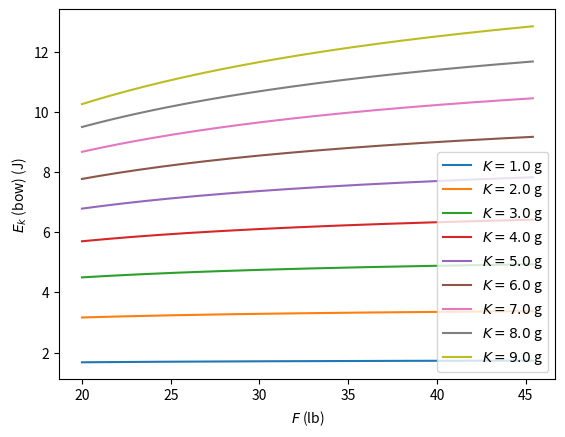

This figure's Python source:
import matplotlib.pyplot as plt 
import math
import typing as tp
import numpy as np 


############ DEFINES ############
W = 40     # J  elastic energy
R = 0.95   # thermal efficiency
K = 5.0    # g  effective mass
H = 1.0    # m  starting height
EN_FACT = 1.5   # J/lb  estimated elastic energy divided by force at constant draw
#################################

# physical constants
g_const = 9.8   # m/s^2
equation_str = r'$rW=\frac{1}{2} (m+K) v^2$'


def compute_init_speed(W, R, K, m)->float:
    """
    Compute the initial speed in m/s
    """
    v = math.sqrt(2 * R * W / (m + K) * 1e3)  # 1e3: g -> kg
    return v


def compute_trace_points(H, v)->np.ndarray:
    """
    Returns: t, x, y
    """
    tmax = math.sqrt(2 * H / g_const)   # s
    t_step = 0.001   # s
    ts = np.arange(0.0, tmax+t_step, t_step)

    xs = v * ts
    ys = -0.5 * g_const * ts**2 + H
    return ts, xs, ys


def compute_drop(W, R, K, m, D):
    v0 = compute_init_speed(W, R, K, m)
    t = D / v0
    return g_const * t**2 / 2


def fixed_arg_str(W=None, r=None, K=None, m=None):
    lst = []
    if W is not None:
        lst.append(rf'$W={W}$ J')
    if K is not None:
        lst.append(rf'$K={K}$ g')
    if r is not None:
        lst.append(rf'$r={r}$')
    if m is not None:
        lst.append(rf'$m={m}$ g')
    return '\n'.join(lst)


def plot_trace_m_sweep(mass_lst):

    plt.figure(figsize=[10.0, 4.8])

    for m in mass_lst:
        v0 = compute_init_speed(W, R, K, m)
        ts, xs, ys = compute_trace_points(H, v0)
        plt.plot(xs, ys, label=rf'$m={m}$ g')

    plt.xlabel('$x$ (m)')
    plt.ylabel('$y$ (m)')
    plt.axhline(0, c='k', ls=':')
    plt.legend()

    plt.figtext(0.2, 0.5, r'$rW=\frac{1}{2} (m+K) v^2$', fontsize=16)

    plt.figtext(0.2, 0.3, 
        f'$W={W}$ J\n'
        f'$K={K}$ g\n'
        f'$r={R}$'
    )

    plt.tight_layout()
    plt.show()


def plot_speed_m_K_sweep(mass_lst):
    for k in range(2, 11):
        vs = [compute_init_speed(W,R,k,m) for m in mass_lst]
        plt.plot(mass_lst, vs, label=rf'$K={k}$ g')

    plt.figtext(0.6, 0.6, fixed_arg_str(W=W, r=R))
    
    plt.xlabel(f'$m$ (g)')
    plt.ylabel(f'$v$ (m/s)')

    plt.legend()
    plt.show()


def plot_speed_W_m_sweep(mass_lst):
    ws = list(range(30, 90))
    for m in mass_lst:
        vs = [compute_init_speed(w, R, K, m) for w in ws]
        plt.plot(ws, vs, label=f'$m={m}$ g')

    plt.figtext(0.75, 0.2, fixed_arg_str(r=R, K=K))
    plt.legend()
    plt.xlabel(r'$W$ (J)')
    plt.ylabel(r'$v$ (m/s)')
    plt.show()


def plot_speed_m_F_sweep(mass_list):
    mass_list = np.arange(8, 49, 0.1)
    forces = list(range(20, 45, 5))
    for f in forces:
        vs = [compute_init_speed(f * EN_FACT, R, K, m) for m in mass_list]
        plt.plot(mass_list, vs, label=rf'$F={f}$ lb')

    ratios = [0.6, 0.7, 0.8, 0.9, 1.0]
    for r in ratios:
        m_refs = [f * r for f in forces]
        v_refs = [compute_init_speed(f * EN_FACT, R, K, f * r) for f in forces]
        plt.plot(m_refs, v_refs, 'o:', mfc='none')
        plt.annotate(f'{r:.1f} g/lb', [m_refs[-1], v_refs[-1]], [m_refs[-1]+1, v_refs[-1]])
    
    plt.xlabel(r'$m$ (g)')
    plt.ylabel(r'$v_0$ (m/s)')

    plt.xlim(9, 46)
    plt.ylim(46, 66)
    plt.legend()
    plt.show()


def plot_Ek_m_F_sweep():
    mass_list = np.arange(8, 49, 0.1)
    forces = list(range(20, 45, 5))
    for f in forces:
        kins = [m/(m+K) * R * f * EN_FACT for m in mass_list]
        plt.plot(mass_list, kins, label=rf'$F={f}$ lb')

    for rate in np.arange(0.6, 1.01, 0.1):
        masses = [f * rate for f in forces]
        kins = [f*rate/(f*rate+K)*R*f*EN_FACT for f in forces]
        plt.plot(masses, kins, 'o:', mfc='none')
        plt.annotate(f'{rate:.1f} g/lb', [masses[-1], kins[-1]], [masses[-1], kins[-1]+2])

    plt.xlabel('$m$ (g)')
    plt.ylabel('$E_k$ (J)')
    plt.legend()
    plt.show()


def plot_v_F_R_sweep():
    mass_rate = 0.8
    forces = np.arange(20, 46, 0.1)
    rs = np.arange(0.98, 0.86, -0.02)
    for r in rs:
        vs = [compute_init_speed(f * EN_FACT, r, K, mass_rate * f) for f in forces]
        plt.plot(forces, vs, label=rf'$r={r:.2f}$')
    plt.xlabel('$F$ (lb)')
    plt.ylabel('$v_0$ (m/s)')
    plt.legend()
    plt.show()


def plot_Ekbow_m_F_sweep():
    masses = np.arange(10, 45, 0.1)
    forces = list(range(20, 45, 5))

    for f in forces:
        kins = [K/(m+K)*R*f*EN_FACT for m in masses]
        plt.plot(masses, kins, label=f'$F={f}$ lb')

    for r in np.arange(0.6, 1.01, 0.1):
        ms = [r*f for f in forces]
        kins = [K/(r*f+K)*R*f*EN_FACT for f in forces]
        plt.plot(ms, kins, 'o:', mfc='none')
        plt.annotate(f'{r:.1f} g/lb', [ms[-1]+1, kins[-1]])
    
    plt.xlabel('$m$ (g)')
    plt.ylabel('$E_k$ (bow) (J)')
    plt.legend()
    plt.show()


def plot_drop_m_F_sweep():
    masses = np.arange(10, 42, 0.1)
    forces = list(range(20, 45, 5))
    DISTANCE = 18  # m

    for f in forces:
        drops = [-compute_drop(f*EN_FACT, R, K, m, DISTANCE) for m in masses]
        plt.plot(masses, drops, label=f'$F={f}$ lb')
    
    for rate in np.arange(0.6, 1.01, 0.1):
        ms = [rate*f for f in forces]
        drops = [-compute_drop(f*EN_FACT, R, K, rate*f, DISTANCE) for f in forces]
        plt.plot(ms, drops, 'o:', mfc='none')
        plt.annotate(f'{rate:.1f} g/lb', [ms[-1], drops[-1]])
    
    plt.xlabel('$m$ (g)')
    plt.ylabel('drop (m)')
    plt.legend()
    plt.show()


def plot_drop_F_r_sweep():
    forces = np.arange(20, 45.1, 0.1)
    mass_rate = 0.8
    DISTANCE = 18
    rs = np.arange(0.98, 0.86, -0.02)
    for r in rs:
        drops = [-compute_drop(EN_FACT * f, r, K, mass_rate * f, DISTANCE) for f in forces]
        plt.plot(forces, drops, label=rf'$r={r:.2f}$')

    # plt.axhline(-compute_drop(EN_FACT * 30, 0.94, K, mass_rate * 30, DISTANCE))

    plt.xlabel('$F$ (lb)')
    plt.ylabel('drop (m)')
    plt.legend()
    plt.show()


def plot_v_F_K_sweep():
    forces = np.arange(20, 45.1, 0.1)
    mass_rate = 0.8
    Ks = np.arange(1.0, 9.1, 1.0)
    for k in Ks:
        vs = [compute_init_speed(f * EN_FACT, R, k, f * mass_rate) for f in forces]
        plt.plot(forces, vs, label=rf'$K={k}$ g')

    plt.axhline(compute_init_speed(30 * EN_FACT, R, 5.0, 30 * mass_rate))
    
    plt.xlabel('$F$ (lb)')
    plt.ylabel('$v_0$ (m/s)')
    plt.legend()
    plt.show()


def plot_drop_F_K_sweep():
    forces = np.arange(20, 45.1, 0.1)
    mass_rate = 0.8
    DISTANCE = 18
    Ks = np.arange(1.0, 9.1, 1.0)
    for k in Ks:
        drops = [-compute_drop(EN_FACT * f, R, k, mass_rate * f, DISTANCE) for f in forces]
        plt.plot(forces, drops, label=rf'$K={K}$ g')

    # plt.axhline(-compute_drop(EN_FACT * 30, 0.94, K, mass_rate * 30, DISTANCE))

    plt.xlabel('$F$ (lb)')
    plt.ylabel('drop (m)')
    plt.legend()
    plt.show()


def plot_Ek_F_K_sweep():
    mass_rate = 0.8
    forces = np.arange(20, 45.5, 0.1)
    Ks = np.arange(1., 9.1, 1.)
    for k in Ks:
        kins = [f*mass_rate/(f*mass_rate+k) * R * f * EN_FACT for f in forces]
        plt.plot(forces, kins, label=rf'$K={k}$ g')

    plt.xlabel('$F$ (lb)')
    plt.ylabel('$E_k$ (J)')
    plt.legend()
    plt.show()


def plot_Ekbow_F_K_sweep():
    mass_rate = 0.8
    forces = np.arange(20, 45.5, 0.1)
    Ks = np.arange(1., 9.1, 1.)
    for k in Ks:
        kins = [k/(f*mass_rate+k) * R * f * EN_FACT for f in forces]
        plt.plot(forces, kins, label=rf'$K={k}$ g')

    plt.xlabel('$F$ (lb)')
    plt.ylabel('$E_k$ (bow) (J)')
    plt.legend()
    plt.show()


if __name__ == '__main__':
    mass_lst = [18, 20, 22, 24, 26, 28, 30, 32, 34, 36]
    # plot_trace_m_sweep(mass_lst)
    # plot_speed_m_K_sweep(mass_lst)
    # plot_speed_W_m_sweep(mass_lst)
    # plot_speed_m_F_sweep(mass_lst)
    # plot_Ek_m_F_sweep()
    # plot_v_F_R_sweep()
    # plot_Ekbow_m_F_sweep()
    # plot_drop_m_F_sweep()
    # plot_drop_F_r_sweep()
    # plot_v_F_K_sweep()
    # plot_drop_F_K_sweep()
    # plot_Ek_F_K_sweep()
    plot_Ekbow_F_K_sweep()
